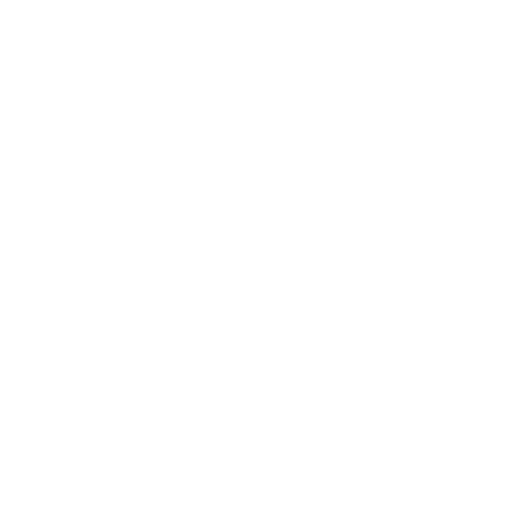
t = 0.00 s
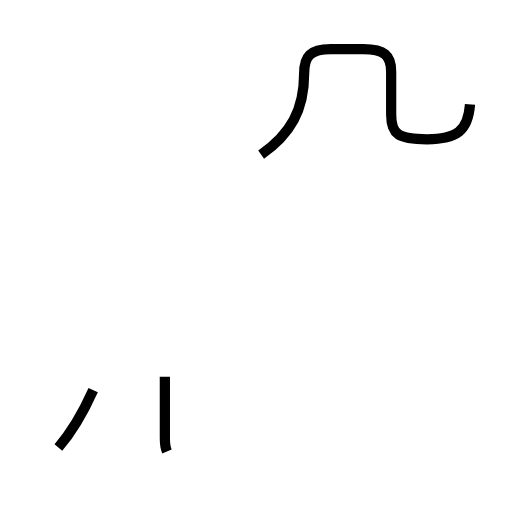
t = 1.50 s
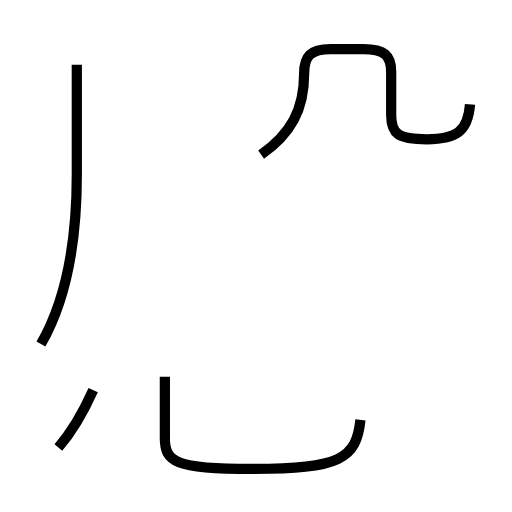
t = 3.00 s
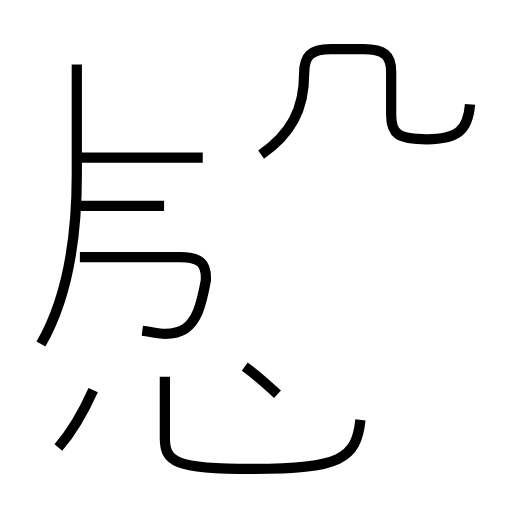
t = 4.43 s
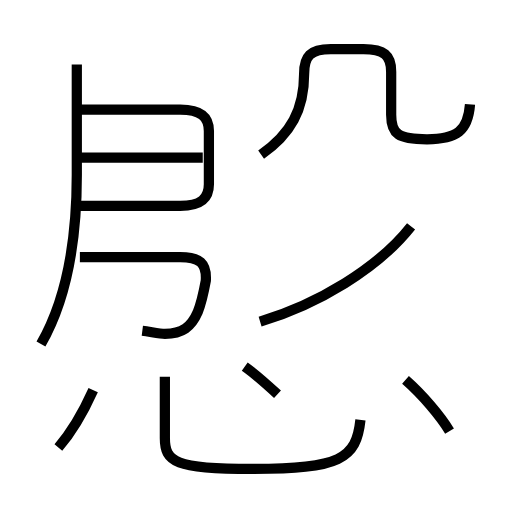
t = 5.90 s
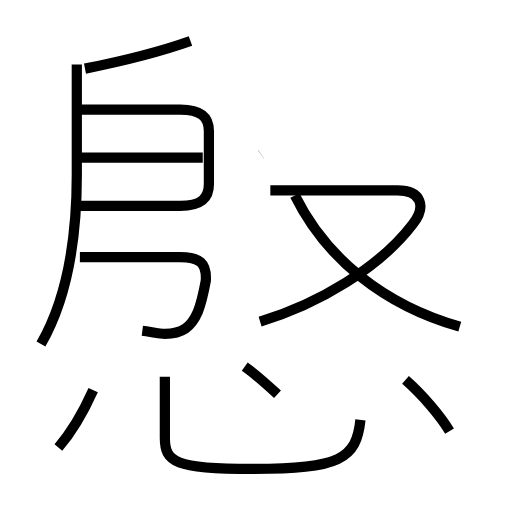
t = 7.38 s

The animated SVG that drew these frames (rendered in a browser with its animation timeline set to each time). Animation: 12 SMIL elements (animate=12); one cycle of 7.38 s.

<?xml version='1.0' encoding='utf-8'?>
<svg viewBox="0.0 -6.0 50.0 50.0" version="1.1" xmlns="http://www.w3.org/2000/svg"><rect x="-1000" y="-1000" width="2000" height="2000" stroke="white" fill="white" /><g style="fill:none;stroke:#000000;stroke-width:1"><path d="M 25.5 -28.9 C 28.4 -30.9 29.7 -33.3 29.7 -36.8 C 29.7 -38.5 30.3 -39.2 32.3 -39.2 L 35.5 -39.2 C 37.5 -39.2 38.2 -38.6 38.2 -37.0 L 38.2 -32.8 C 38.2 -30.9 38.9 -30.4 41.7 -30.4 C 44.6 -30.4 45.7 -31.2 45.9 -33.8 " transform="translate(0.0 38.0)" stroke-dasharray="36.215042532475806" stroke-dashoffset="36.215042532475806"><animate attributeName="stroke-dashoffset" from="36.215042532475806" to="0" dur="1.0864512759742742s" begin="0s; anim_end.end" fill="freeze" id="anim0" /></path><path d="M 5.7 -0.3 C 7.0 -1.8 8.2 -3.9 9.1 -5.9 " transform="translate(0.0 38.0)" stroke-dasharray="6.572707472056653" stroke-dashoffset="6.572707472056653"><animate attributeName="stroke-dashoffset" from="6.572707472056653" to="0" dur="0.1971812241616996s" begin="anim0.end" fill="freeze" id="anim1" /></path><path d="M 16.1 -7.2 L 16.1 -1.2 C 16.1 1.1 17.1 1.8 24.6 1.8 C 33.2 1.8 34.8 0.8 35.2 -3.0 " transform="translate(0.0 38.0)" stroke-dasharray="29.27369880398858" stroke-dashoffset="29.27369880398858"><animate attributeName="stroke-dashoffset" from="29.27369880398858" to="0" dur="0.8782109641196574s" begin="anim1.end" fill="freeze" id="anim2" /></path><path d="M 4.0 -10.4 C 6.3 -14.4 7.5 -19.9 7.5 -26.9 L 7.5 -37.7 " transform="translate(0.0 38.0)" stroke-dasharray="27.853593061615687" stroke-dashoffset="27.853593061615687"><animate attributeName="stroke-dashoffset" from="27.853593061615687" to="0" dur="0.8356077918484706s" begin="anim2.end" fill="freeze" id="anim3" /></path><path d="M 13.9 -11.7 C 14.7 -11.6 15.6 -11.4 16.1 -11.4 C 17.8 -11.4 18.7 -12.1 19.3 -13.5 C 19.7 -14.5 19.9 -15.5 20.1 -16.6 C 20.2 -18.3 19.5 -18.9 17.6 -18.9 L 7.8 -18.9 " transform="translate(0.0 38.0)" stroke-dasharray="23.37170089599333" stroke-dashoffset="23.37170089599333"><animate attributeName="stroke-dashoffset" from="23.37170089599333" to="0" dur="0.7011510268797999s" begin="anim3.end" fill="freeze" id="anim4" /></path><path d="M 27.1 -5.5 C 25.9 -6.6 24.9 -7.5 23.9 -8.2 " transform="translate(0.0 38.0)" stroke-dasharray="4.189874456309541" stroke-dashoffset="4.189874456309541"><animate attributeName="stroke-dashoffset" from="4.189874456309541" to="0" dur="0.12569623368928623s" begin="anim4.end" fill="freeze" id="anim5" /></path><path d="M 19.8 -28.6 L 7.8 -28.6 " transform="translate(0.0 38.0)" stroke-dasharray="12.0" stroke-dashoffset="12.0"><animate attributeName="stroke-dashoffset" from="12.0" to="0" dur="0.36s" begin="anim5.end" fill="freeze" id="anim6" /></path><path d="M 7.8 -23.9 L 17.6 -23.9 C 19.6 -23.9 20.4 -24.6 20.4 -26.0 L 20.4 -31.2 C 20.4 -32.6 19.6 -33.3 17.6 -33.3 L 7.8 -33.3 " transform="translate(0.0 38.0)" stroke-dasharray="32.84128605182703" stroke-dashoffset="32.84128605182703"><animate attributeName="stroke-dashoffset" from="32.84128605182703" to="0" dur="0.9852385815548109s" begin="anim6.end" fill="freeze" id="anim7" /></path><path d="M 43.9 -1.9 C 43.0 -3.4 41.2 -5.5 39.6 -6.9 " transform="translate(0.0 38.0)" stroke-dasharray="6.616080213531037" stroke-dashoffset="6.616080213531037"><animate attributeName="stroke-dashoffset" from="6.616080213531037" to="0" dur="0.1984824064059311s" begin="anim7.end" fill="freeze" id="anim8" /></path><path d="M 25.4 -12.6 C 31.1 -14.3 37.1 -17.9 40.3 -22.1 C 41.7 -23.9 41.1 -25.4 38.8 -25.4 L 26.4 -25.4 " transform="translate(0.0 38.0)" stroke-dasharray="35.342156099044225" stroke-dashoffset="35.342156099044225"><animate attributeName="stroke-dashoffset" from="35.342156099044225" to="0" dur="1.0602646829713267s" begin="anim8.end" fill="freeze" id="anim9" /></path><path d="M 8.3 -37.3 C 11.8 -38.0 15.5 -38.9 18.6 -40.0 " transform="translate(0.0 38.0)" stroke-dasharray="10.656668403824852" stroke-dashoffset="10.656668403824852"><animate attributeName="stroke-dashoffset" from="10.656668403824852" to="0" dur="0.31970005211474556s" begin="anim9.end" fill="freeze" id="anim10" /></path><path d="M 44.9 -12.1 C 37.5 -14.2 31.8 -18.8 28.8 -24.9" transform="translate(0.0 38.0)" stroke-dasharray="21.18925862413903" stroke-dashoffset="21.18925862413903"><animate attributeName="stroke-dashoffset" from="21.18925862413903" to="0" dur="0.6356777587241709s" begin="anim10.end" fill="freeze" id="anim_end" /></path></g></svg>
